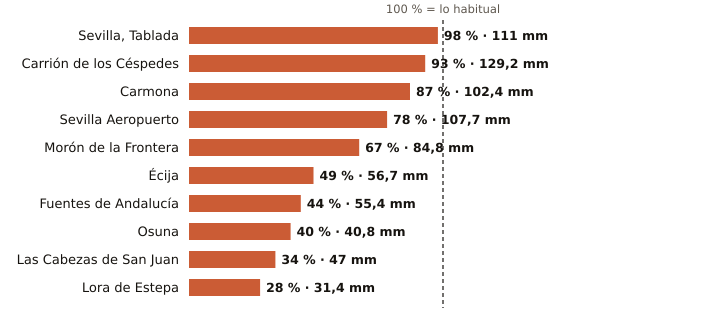

The data file committed next to this chart (first rows):
estacion, provincia, indicativo, mm_otono, referencia_mm, pct, periodo_referencia, hasta, hora
Sevilla, Tablada, Sevilla, 5790Y, 111.0, 113.2, 98, 2009-2025, 2026-11-11, 20
Carrión de los Céspedes, Sevilla, 5835X, 129.2, 138.7, 93, 2008-2025, 2026-11-11, 19
Carmona, Sevilla, 5702X, 102.4, 117.1, 87, 2008-2025, 2026-11-11, 19
Sevilla Aeropuerto, Sevilla, 5783, 107.7, 138.8, 78, 1991-2020, 2026-11-11, 20
Morón de la Frontera, Sevilla, 5796, 84.8, 125.8, 67, 1991-2020, 2026-11-11, 20
Écija, Sevilla, 5641X, 56.7, 114.8, 49, 2001-2025, 2026-11-11, 20
Fuentes de Andalucía, Sevilla, 5656, 55.4, 126.4, 44, 2009-2025, 2026-11-11, 19
Osuna, Sevilla, 5998X, 40.8, 101.5, 40, 2009-2025, 2026-11-11, 19
Las Cabezas de San Juan, Sevilla, 5891X, 47.0, 137.4, 34, 2005-2025, 2026-11-11, 19
Lora de Estepa, Sevilla, 5612X, 31.4, 114.1, 28, 2005-2025, 2026-11-11, 19
